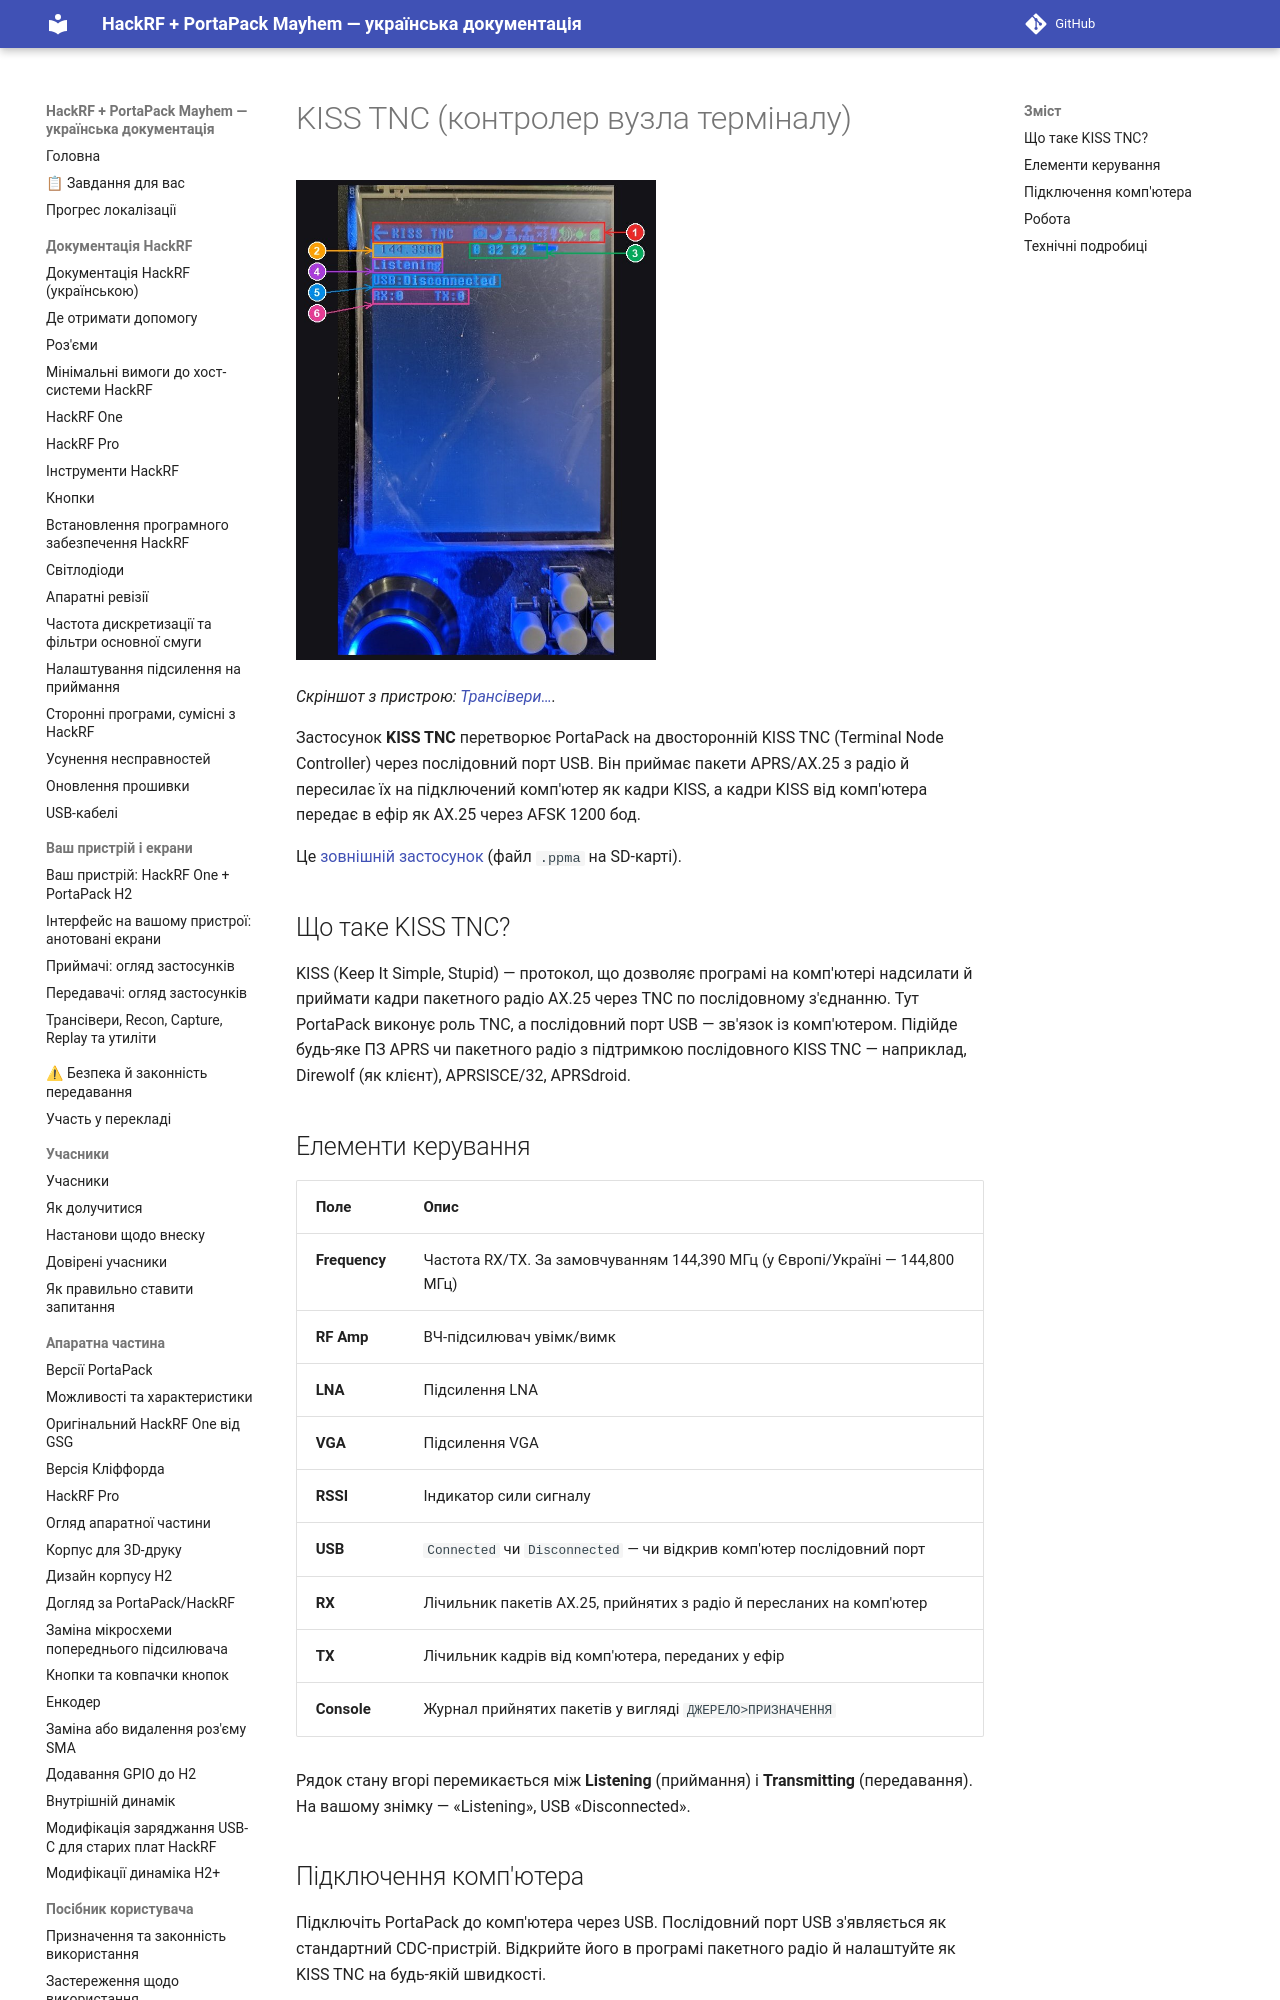

repository: FixerHack/hackrf-portapack-ua · page: kiss-tnc/index.html · generator: mkdocs

# KISS TNC (контролер вузла терміналу)

![KISS TNC на пристрої](annotated/app-087.jpg){ width="360" }

*Скріншот з пристрою: [Трансівери…](Screens-Other#shot-087).*

Застосунок **KISS TNC** перетворює PortaPack на двосторонній KISS TNC (Terminal Node Controller) через послідовний порт USB. Він приймає пакети APRS/AX.25 з радіо й пересилає їх на підключений комп'ютер як кадри KISS, а кадри KISS від комп'ютера передає в ефір як AX.25 через AFSK 1200 бод.

Це [зовнішній застосунок](External-apps-informations) (файл `.ppma` на SD-карті).
